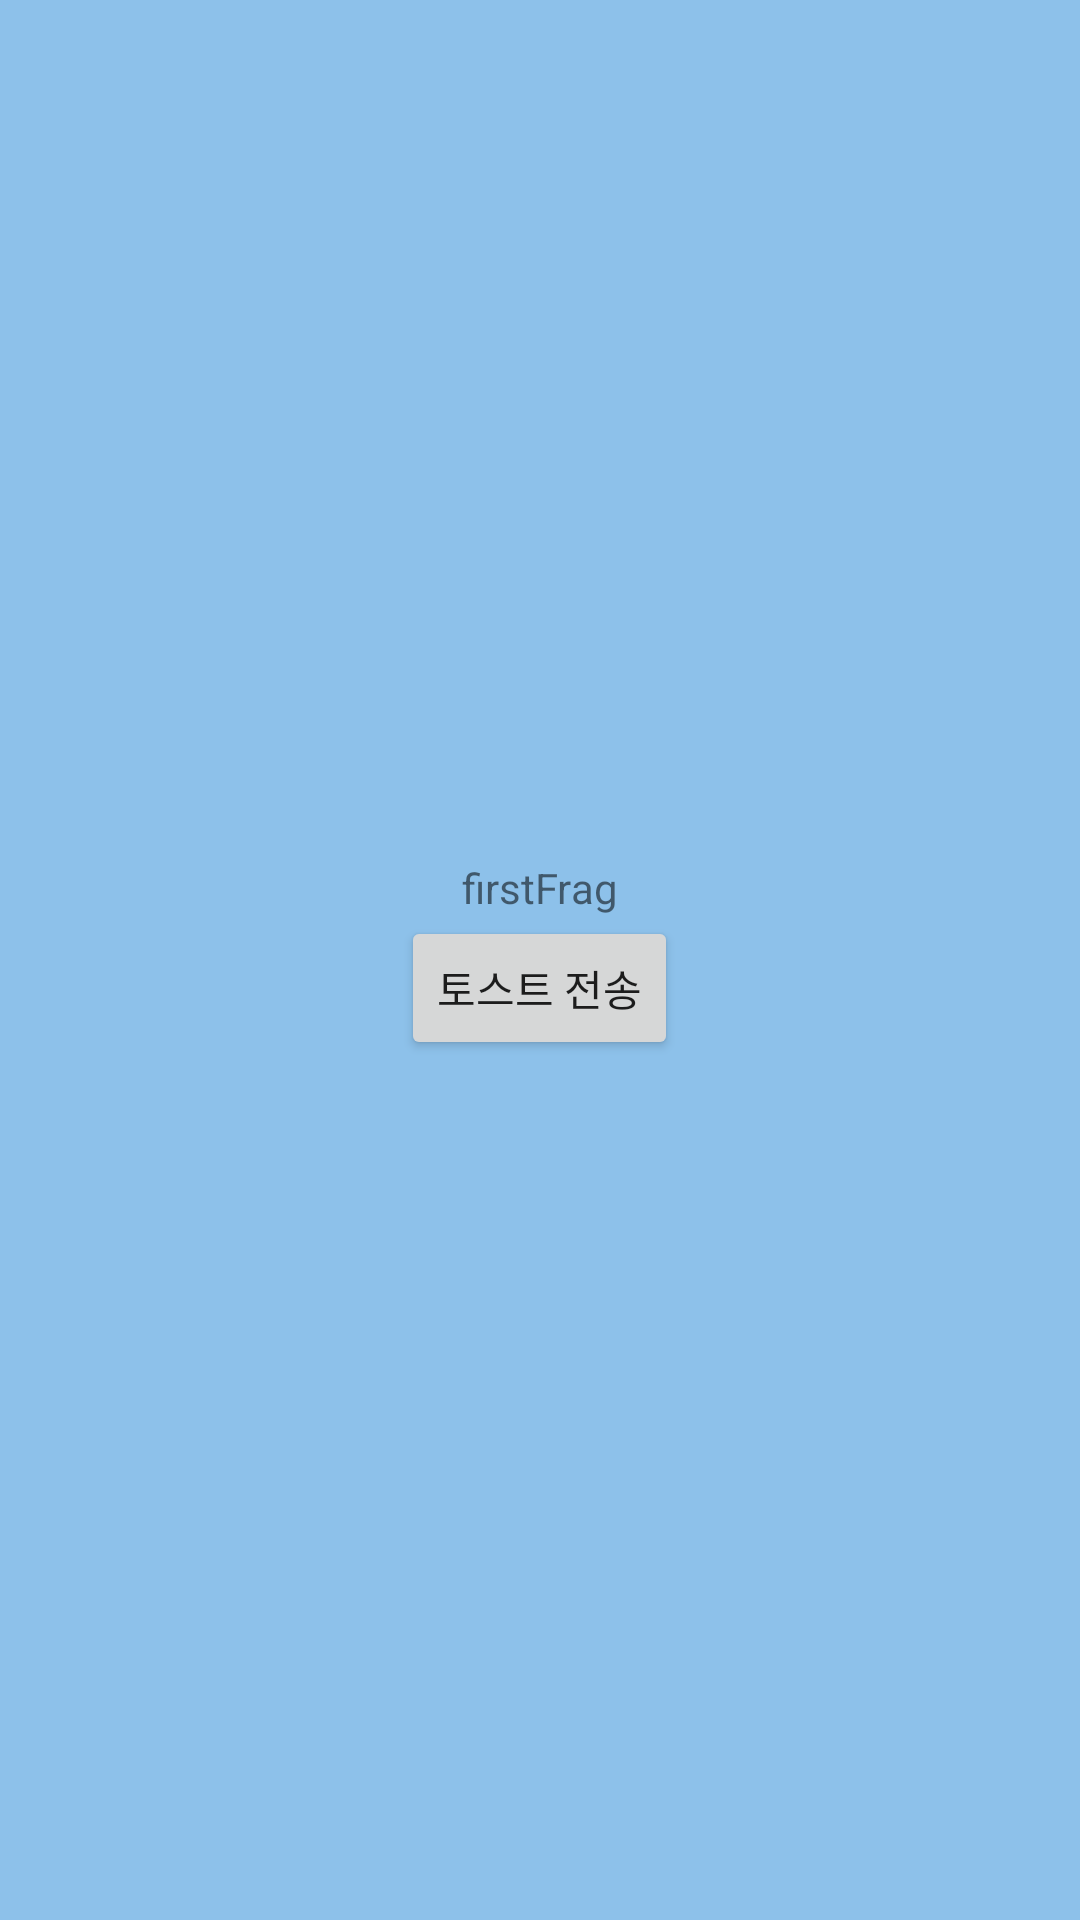

This screen was rendered from an Android layout file. Write that file and the resources it references.
<!-- AndroidManifest.xml: application theme Theme.FragmenPractice -->
<!-- res/layout/fragment_third.xml -->
<?xml version="1.0" encoding="utf-8"?>
<LinearLayout xmlns:android="http://schemas.android.com/apk/res/android"
    android:orientation="vertical"
    android:layout_width="match_parent"
    android:layout_height="match_parent"
    android:background="#8DC1EA"
    android:gravity="center"
    >

    <TextView
        android:layout_width="wrap_content"
        android:layout_height="wrap_content"
        android:text="firstFrag"
        android:layout_gravity="center"

        />

    <Button
        android:id="@+id/toastBtn3"
        android:layout_width="wrap_content"
        android:layout_height="wrap_content"
        android:text="토스트 전송"
        android:gravity="center"/>


</LinearLayout>
<!-- resources referenced by this layout -->
<resources>
  <style name="Theme.FragmenPractice" parent="Theme.MaterialComponents.DayNight.DarkActionBar">
          
          <item name="colorPrimary">@color/purple_500</item>
          <item name="colorPrimaryVariant">@color/purple_700</item>
          <item name="colorOnPrimary">@color/white</item>
          
          <item name="colorSecondary">@color/teal_200</item>
          <item name="colorSecondaryVariant">@color/teal_700</item>
          <item name="colorOnSecondary">@color/black</item>
          
          <item name="android:statusBarColor" tools:targetApi="l">?attr/colorPrimaryVariant</item>
          
      </style>
  <!-- not gathered from this repository: default colours our renderer supplied (Android Studio template values) -->
  <color name="purple_500">#FF6200EE</color>
  <color name="purple_700">#FF3700B3</color>
  <color name="teal_200">#FF03DAC5</color>
  <color name="teal_700">#FF018786</color>
  <color name="black">#FF000000</color>
  <color name="white">#FFFFFFFF</color>
</resources>
